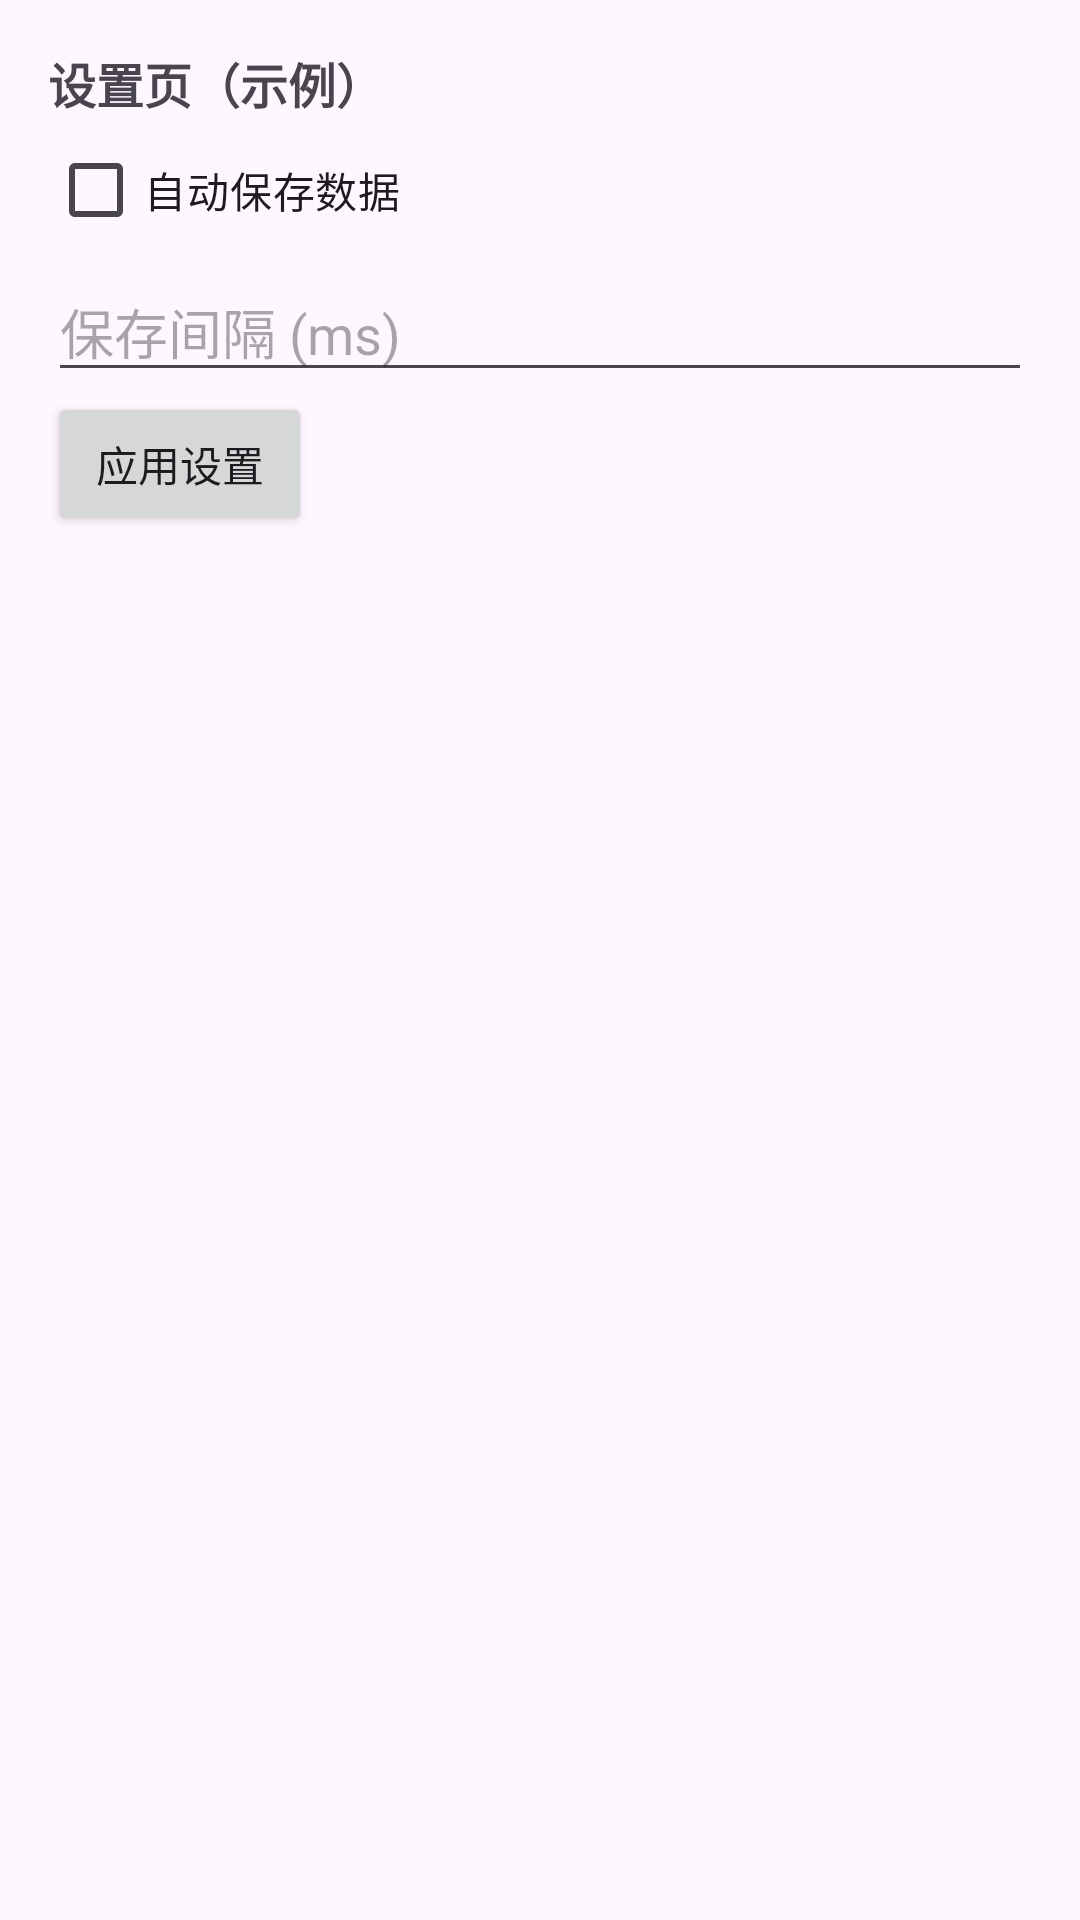

The Android layout XML behind this screen, and the referenced resources:
<!-- AndroidManifest.xml: application theme Theme.Cgmdemo -->
<!-- res/layout/fragment_settings.xml -->
<?xml version="1.0" encoding="utf-8"?>
<ScrollView xmlns:android="http://schemas.android.com/apk/res/android"
    android:id="@+id/settingsFragmentRoot"
    android:layout_width="match_parent"
    android:layout_height="match_parent">

    <LinearLayout
        android:layout_width="match_parent"
        android:layout_height="wrap_content"
        android:orientation="vertical"
        android:padding="16dp">

        <TextView
            android:layout_width="wrap_content"
            android:layout_height="wrap_content"
            android:text="设置页（示例）"
            android:textStyle="bold"
            android:textSize="16sp" />

        <CheckBox
            android:id="@+id/checkAutoSaveFrag"
            android:layout_width="wrap_content"
            android:layout_height="wrap_content"
            android:text="自动保存数据" />

        <EditText
            android:id="@+id/editIntervalFrag"
            android:layout_width="match_parent"
            android:layout_height="wrap_content"
            android:hint="保存间隔 (ms)"
            android:inputType="number" />

        <Button
            android:id="@+id/btnApplySettingsFrag"
            android:layout_width="wrap_content"
            android:layout_height="wrap_content"
            android:text="应用设置" />

    </LinearLayout>
</ScrollView>
<!-- resources referenced by this layout -->
<resources>
  <style name="Theme.Cgmdemo" parent="Theme.Material3.DayNight.NoActionBar">
          
          
      </style>
</resources>
